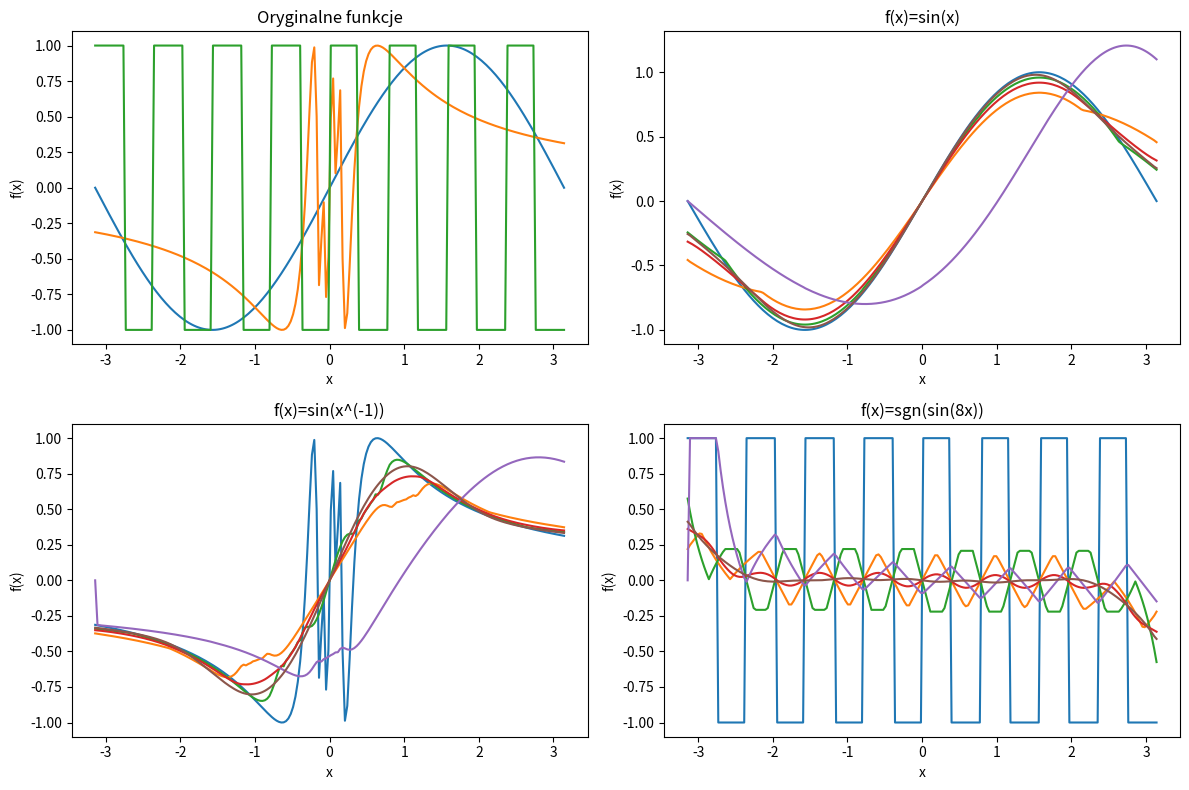

Here is the Python script that generated this plot:
from matplotlib import pyplot as plt
import numpy as np


def invert(x):
    return np.sin(np.power(x, -1))


def signum(x):
    return np.sign(np.sin(8*x))


def interpolate(x_arr, y_arr, x_result, kernel):
    """
    Interpolate data using the specified kernel

    Args:
        :param x_arr: The x-values of the original data (function).
        :param y_arr: The y-values of the original data (function).
        :param x_result: The x-values for interpolation.
        :param kernel: The interpolation kernel function

    :return: numpy.ndarray: The interpolated y-values
    """
    if len(x_arr) < 1:
        print("Err: x_arr can't be empty!")
        return 0

    y_result = []
    # range_len = np.abs(x_arr[0] - x_arr[-1])  # Length of measured range
    # distance = range_len / (len(x_result) - 1)  # Distance between two points

    for x in x_result:
        sum_temp = 0
        weight_sum = 0
        for x_compare, y in zip(x_arr, y_arr):
            t = x - x_compare
            weight = kernel(t)
            sum_temp += y * weight
            weight_sum += weight

        if weight_sum != 0:
            y_result.append(sum_temp / weight_sum)
        else:
            y_result.append(0)

    return y_result


def rectangular_kernel(t):
    if np.abs(t) <= 1:
        return 1
    return 0


def h2_kernel(t):
    if -0.5 <= t < 0.5:
        return 1
    return 0


def h3_kernel(t):
    if abs(t) <= 1:
        return 1 - abs(t)
    return 0


def sin_kernel(t):
    if t > 0:
        return np.sin(t) / t
    return 0


def sinc_kernel(t):
    if t > 0:
        return np.sin(np.pi * t) / (np.pi * t)
    return 0


def cubic_kernel(t):
    if 0 < abs(t) < 1:
        return (3 * pow(abs(t), 3)) / 2 - (5 * pow(abs(t), 2)) / 2 + 1
    elif 1 < abs(t) < 2:
        return (-pow(abs(t), 3)) / 2 + (5 * pow(abs(t), 2)) / 2 - (4 * abs(t)) + 2
    return 0


def check_mse(y_original, y_interpolated):
    sum = 0
    k = round(len(y_interpolated) / len(y_original))
    i = 0
    for y in y_original:
        sum += pow((y - y_interpolated[i]), 2)
        i += k

    return sum / len(y_original)


def print_mse(func, x_samples, y_samples, x):
    print(str(func) + " rectangular kernel MSE: " +
          str(check_mse(y_samples, interpolate(x_samples, y_samples, x, rectangular_kernel))))
    print(str(func) + " h2 kernel MSE: " +
          str(check_mse(y_samples, interpolate(x_samples, y_samples, x, h2_kernel))))
    print(str(func) + " kernel MSE: " +
          str(check_mse(y_samples, interpolate(x_samples, y_samples, x, h3_kernel))))
    print(str(func) + " sinusoidal kernel MSE: " +
          str(check_mse(y_samples, interpolate(x_samples, y_samples, x, sin_kernel))))
    print(str(func) + " cubic kernel MSE: " +
          str(check_mse(y_samples, interpolate(x_samples, y_samples, x, cubic_kernel))) + "\n")


def set_subplot_properties(ax, title):
    ax.set_xlabel('x')
    ax.set_ylabel('f(x)')
    ax.set_title(title)
    # ax.grid(True)


if __name__ == "__main__":
    """######################### SAMPLES PART ############################"""

    no_samples = 1000
    func_density = 200

    x = np.linspace(-np.pi, np.pi, func_density)
    sin_y = np.sin(x)
    inv_y = invert(x)
    sign_y = signum(x)

    x_samples = np.linspace(-np.pi, np.pi, no_samples)
    sin_y_samples = np.sin(x_samples)
    inv_y_samples = invert(x_samples)
    sign_y_samples = signum(x_samples)

    """######################### PLOT PART ################################"""

    bar_width = 2 * np.pi / no_samples

    fig, ax = plt.subplots(2, 2, figsize=(12, 8))

    ax_base = ax[0, 0]
    ax_sin = ax[0, 1]
    ax_inv = ax[1, 0]
    ax_sign = ax[1, 1]

    set_subplot_properties(ax_base, "Oryginalne funkcje")
    set_subplot_properties(ax_sin, "f(x)=sin(x)")
    set_subplot_properties(ax_inv, "f(x)=sin(x^(-1))")
    set_subplot_properties(ax_sign, "f(x)=sgn(sin(8x))")

    ax_base.plot(x, sin_y)
    ax_base.plot(x, inv_y)
    ax_base.plot(x, sign_y)

    """SINUS FUNCTION PLOTTING"""
    ax_sin.plot(x, sin_y)
    # ax_sin.bar(x_samples, sin_y_samples, width=bar_width, align='center')
    ax_sin.plot(x, interpolate(x_samples, sin_y_samples, x, rectangular_kernel))
    ax_sin.plot(x, interpolate(x_samples, sin_y_samples, x, h2_kernel))
    ax_sin.plot(x, interpolate(x_samples, sin_y_samples, x, h3_kernel))
    ax_sin.plot(x, interpolate(x_samples, sin_y_samples, x, sin_kernel))
    ax_sin.plot(x, interpolate(x_samples, sin_y_samples, x, cubic_kernel))

    print_mse("Sinus", x_samples, sin_y_samples, x)

    """INVERSE X SINUS PLOTTING"""
    ax_inv.plot(x, inv_y)
    # ax_inv.plot(x_samples, inv_y_samples)
    ax_inv.plot(x, interpolate(x_samples, inv_y_samples, x, rectangular_kernel))
    ax_inv.plot(x, interpolate(x_samples, inv_y_samples, x, h2_kernel))
    ax_inv.plot(x, interpolate(x_samples, inv_y_samples, x, h3_kernel))
    ax_inv.plot(x, interpolate(x_samples, inv_y_samples, x, sin_kernel))
    ax_inv.plot(x, interpolate(x_samples, inv_y_samples, x, cubic_kernel))

    print_mse("Inverse sin", x_samples, inv_y_samples, x)

    """SIGNUM FUNCTION PLOTTING"""
    ax_sign.plot(x, sign_y)
    # ax_sign.plot(x_samples, sign_y_samples)
    ax_sign.plot(x, interpolate(x_samples, sign_y_samples, x, rectangular_kernel))
    ax_sign.plot(x, interpolate(x_samples, sign_y_samples, x, h2_kernel))
    ax_sign.plot(x, interpolate(x_samples, sign_y_samples, x, h3_kernel))
    ax_sign.plot(x, interpolate(x_samples, sign_y_samples, x, sin_kernel))
    ax_sign.plot(x, interpolate(x_samples, sign_y_samples, x, cubic_kernel))

    print_mse("Signum", x_samples, sign_y_samples, x)

    plt.tight_layout()
    plt.show()
